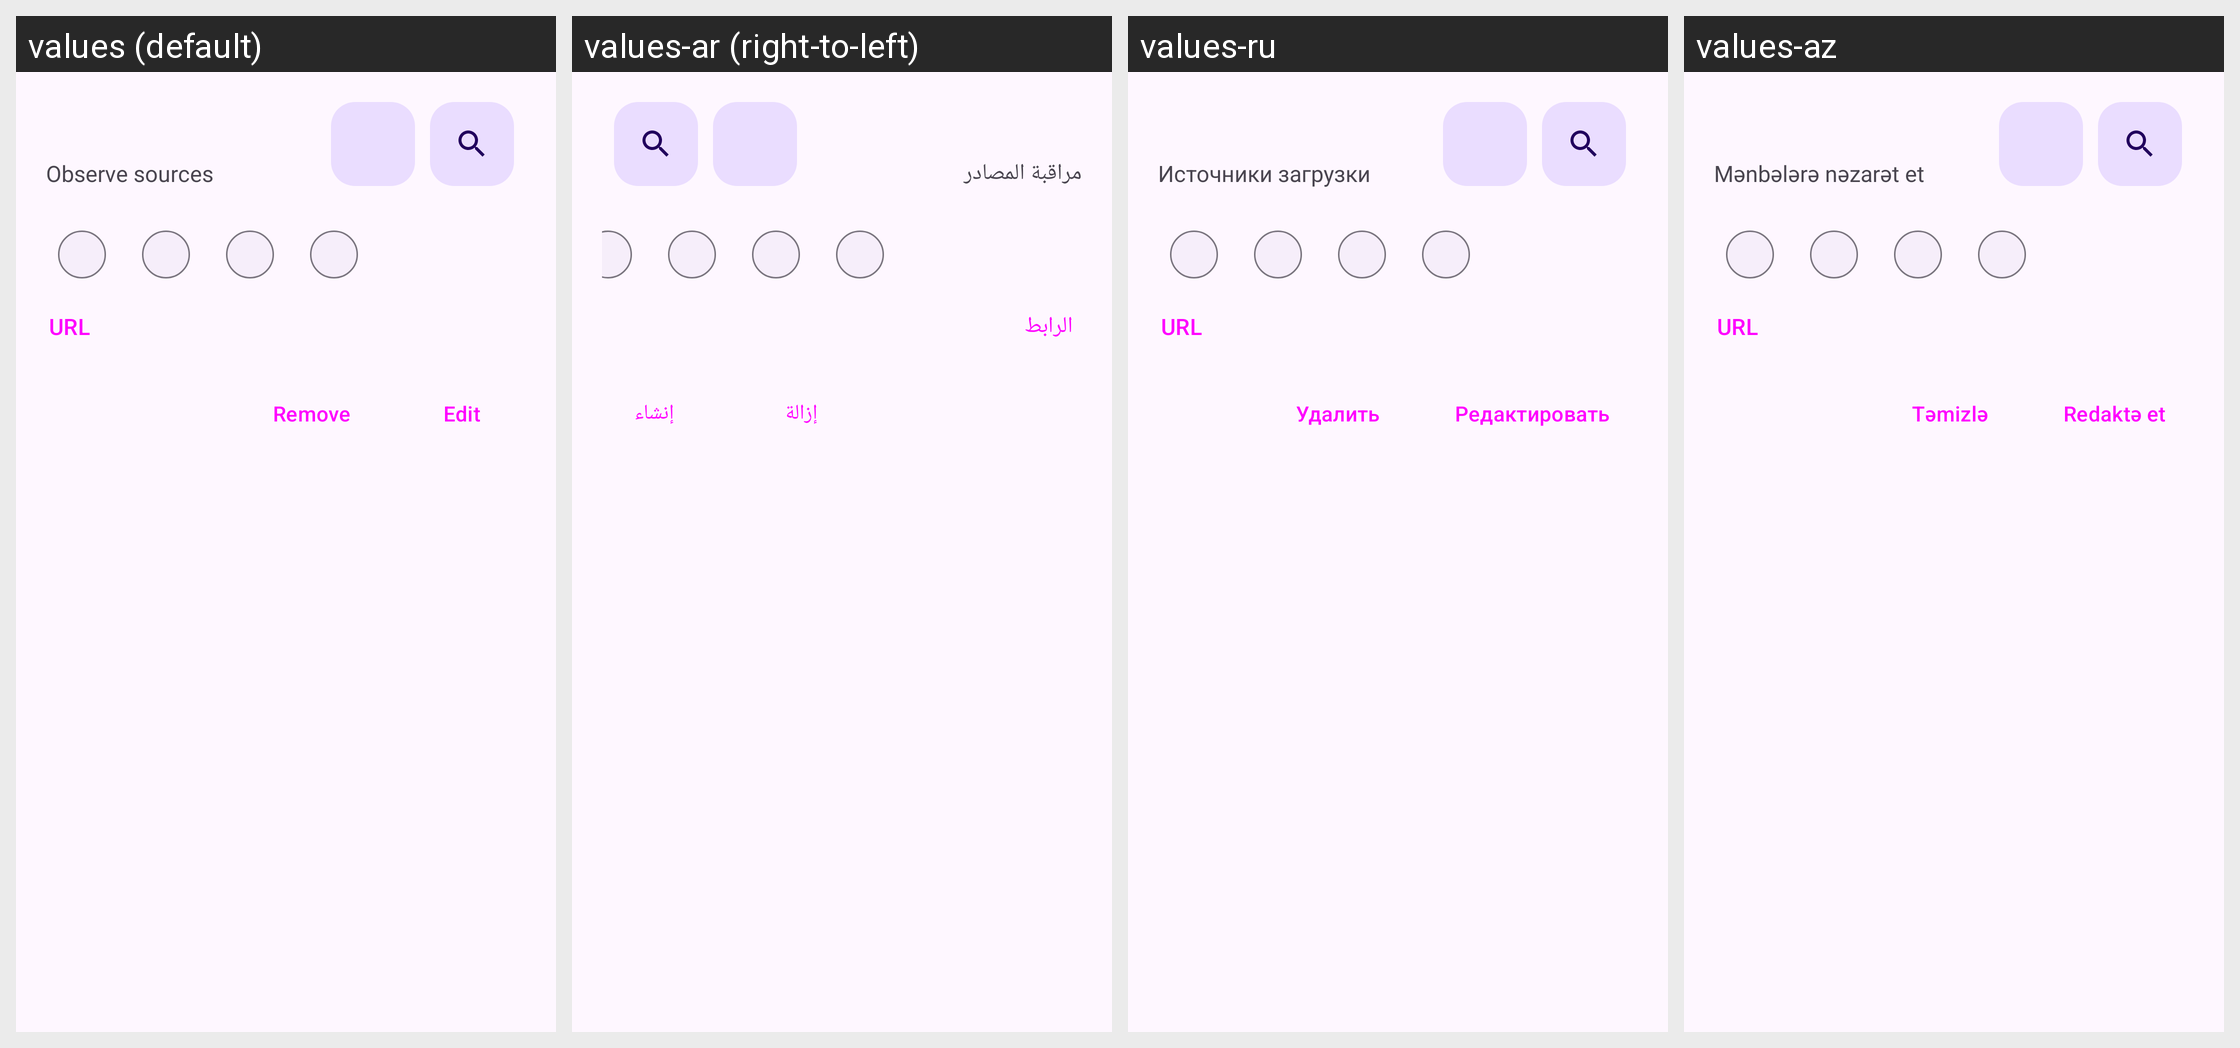

The same Android screen rendered under several of its app's locales, left to right. List the strings drawn on it with the default value and each locale's translation.
Android screen res/layout/observe_sources_details_bottom_sheet.xml rendered under 4 locales, left to right: values (default), values-ar (right-to-left), values-ru, values-az. Device: Nexus 5 (rendered at 1080×1920; each locale shown at half size, 540×960, under a caption strip naming it); theme BaseTheme.
Other locales in the repository, not shown: values-arq, values-arz, values-as, values-bg, values-bn, values-bn-rIN, values-bs, values-ca, values-ckb, values-cs, values-de, values-el, values-enm, values-es, values-et, values-fa, values-fi, values-fil, values-fr, values-ha, values-hi, values-hr, values-hu, values-in, values-is, values-it, values-iw, values-ja, values-ji, values-jv, values-ka, values-kab, values-km, values-ko, values-kxm, values-lv, values-mk, values-ml, values-mr, values-mrh, values-ms, values-my, values-nb-rNO, values-nl, values-nn, values-or, values-pa, values-pl, values-pt, values-pt-rBR, values-ro, values-sa, values-si, values-sk, values-sl, values-so, values-sq-rAL, values-sr, values-sv, values-sw, values-ta, values-te, values-th, values-tr-rTR, values-tts, values-uk, values-ur, values-uz, values-vi, values-zh-rCN, values-zh-rTW.
Strings drawn on this screen, with the default value and each locale's value (text and hints the layout hard-codes, and strings that could not be matched under every locale, appear in the picture but are not listed):

observe_sources
  values: Observe sources
  values-ar: مراقبة المصادر
  values-ru: Источники загрузки
  values-az: Mənbələrə nəzarət et

url
  values: URL
  values-ar: الرابط
  values-ru: URL
  values-az: URL

Remove
  values: Remove
  values-ar: إزالة
  values-ru: Удалить
  values-az: Təmizlə

edit
  values: Edit
  values-ar: إنشاء
  values-ru: Редактировать
  values-az: Redaktə et
